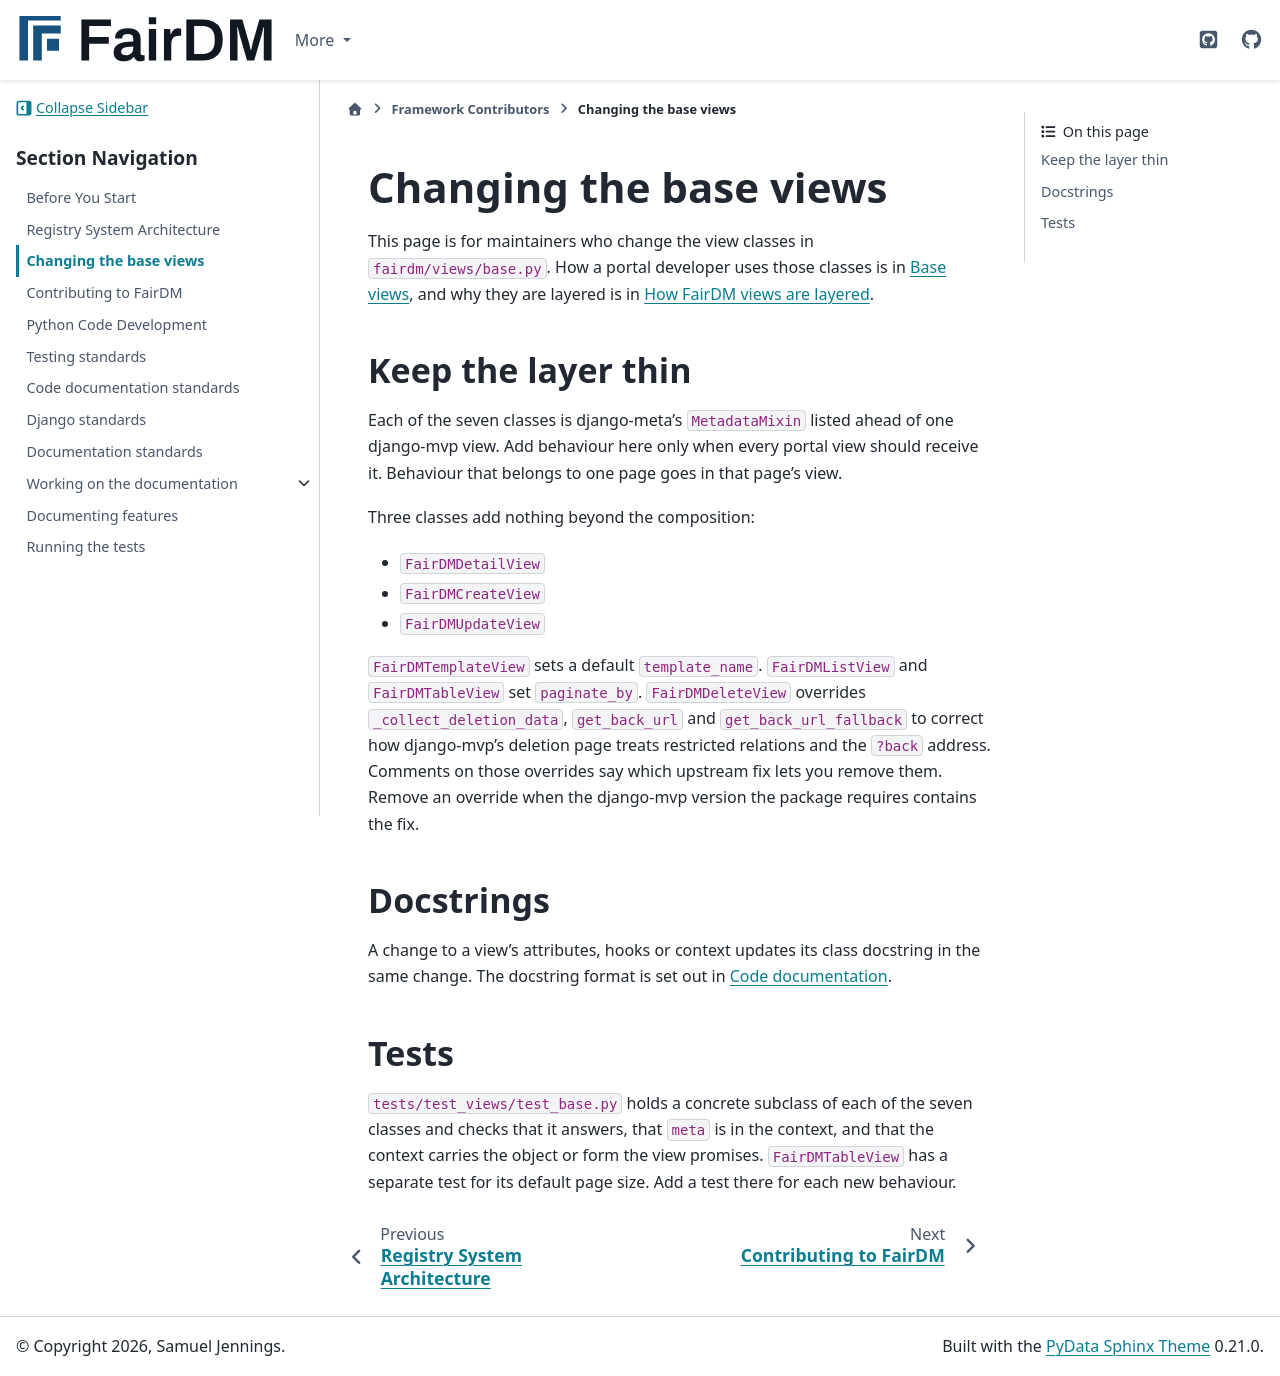

repository: FAIR-DM/fairdm · page: 0.4/contributing/base-views.html · generator: sphinx

# Changing the base views

This page is for maintainers who change the view classes in `fairdm/views/base.py`. How a portal developer uses those classes is in [Base views](../developers/reference/base-views.md), and why they are layered is in [How FairDM views are layered](../developers/explanation/how-fairdm-views-are-layered.md).

## Keep the layer thin

Each of the seven classes is django-meta's `MetadataMixin` listed ahead of one django-mvp view. Add behaviour here only when every portal view should receive it. Behaviour that belongs to one page goes in that page's view.

Three classes add nothing beyond the composition:

- `FairDMDetailView`
- `FairDMCreateView`
- `FairDMUpdateView`

`FairDMTemplateView` sets a default `template_name`. `FairDMListView` and `FairDMTableView` set `paginate_by`. `FairDMDeleteView` overrides `_collect_deletion_data`, `get_back_url` and `get_back_url_fallback` to correct how django-mvp's deletion page treats restricted relations and the `?back` address. Comments on those overrides say which upstream fix lets you remove them. Remove an override when the django-mvp version the package requires contains the fix.

## Docstrings

A change to a view's attributes, hooks or context updates its class docstring in the same change. The docstring format is set out in [Code documentation](standards/code-documentation.md).

## Tests

`tests/test_views/test_base.py` holds a concrete subclass of each of the seven classes and checks that it answers, that `meta` is in the context, and that the context carries the object or form the view promises. `FairDMTableView` has a separate test for its default page size. Add a test there for each new behaviour.
